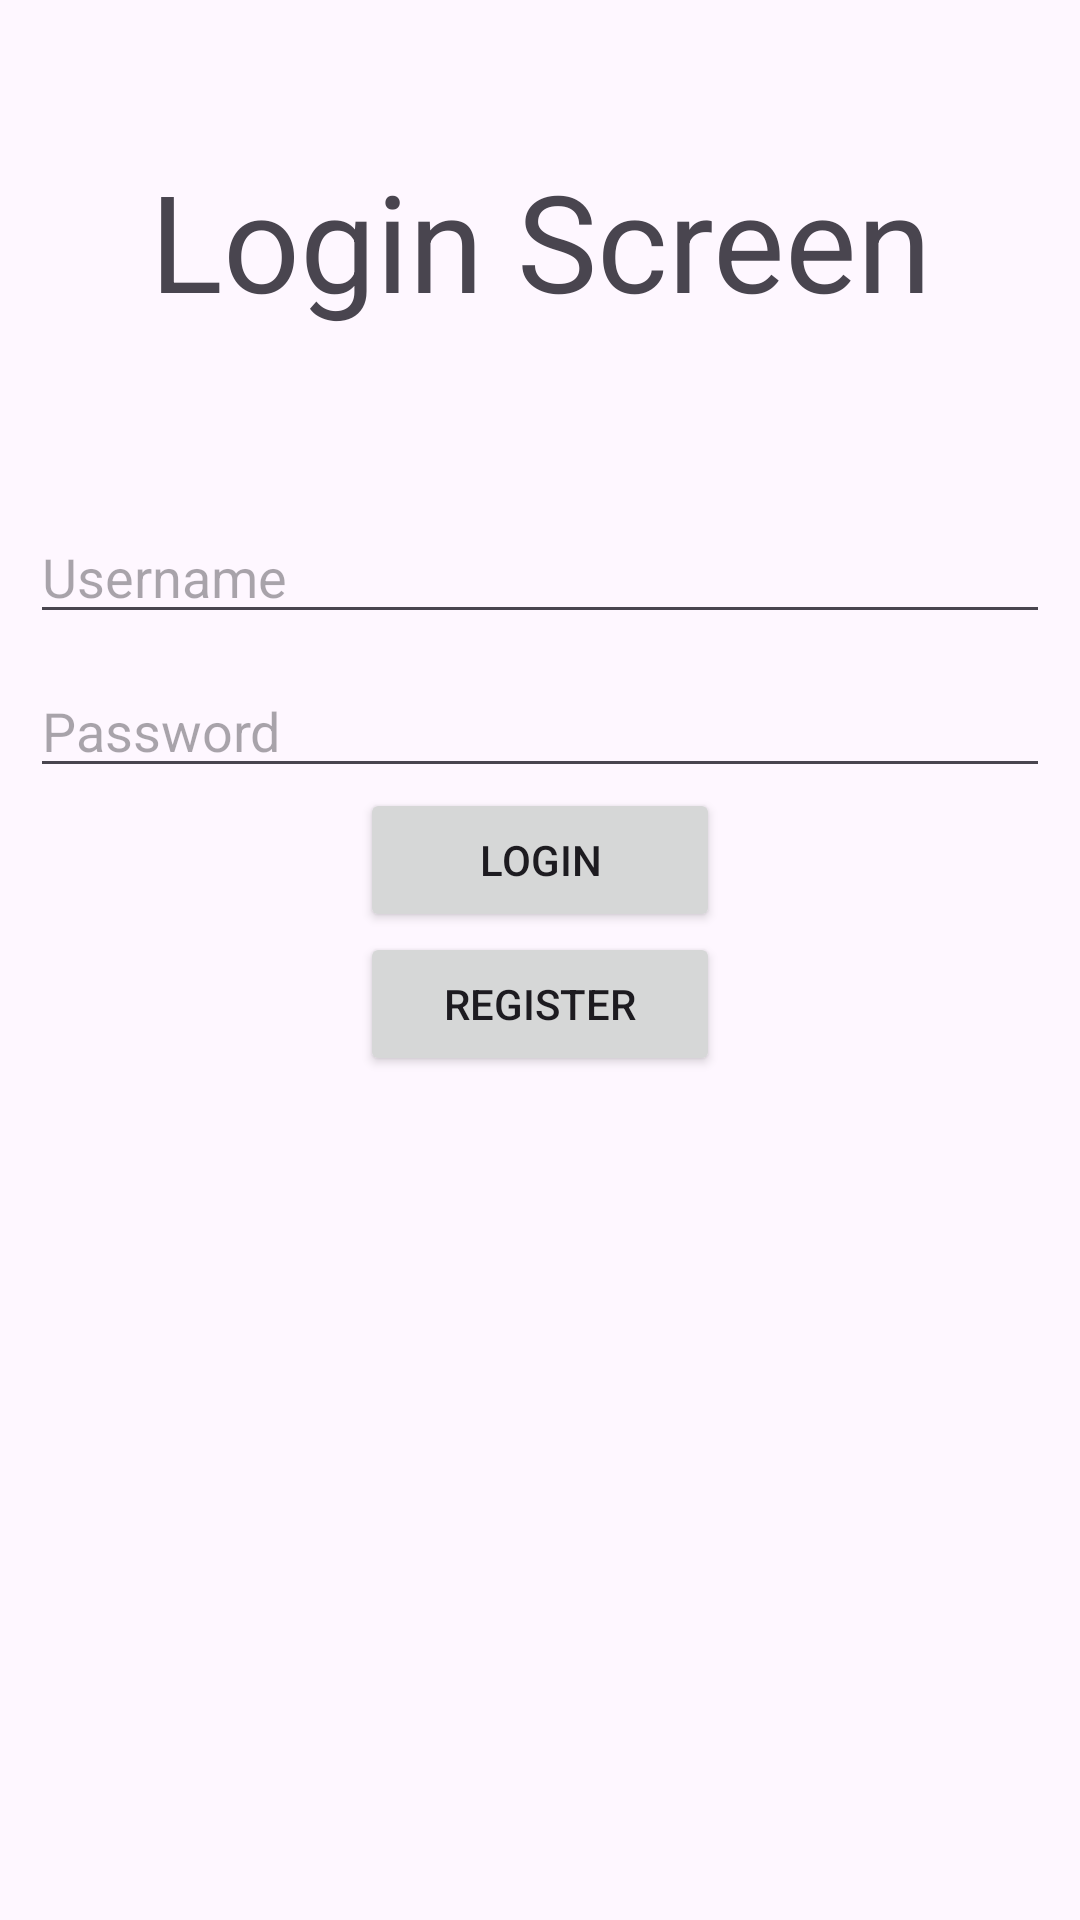

Reconstruct the res/layout file that produces this screen, plus the resources it refers to.
<!-- AndroidManifest.xml: application theme Theme.March3 -->
<!-- res/layout/activity_login.xml -->
<?xml version="1.0" encoding="utf-8"?>
<LinearLayout xmlns:android="http://schemas.android.com/apk/res/android"
    xmlns:tools="http://schemas.android.com/tools"
    android:id="@+id/main"
    android:layout_width="match_parent"
    android:layout_height="match_parent"
    android:orientation="vertical"
    tools:context=".LoginActivity">

    <TextView
        android:layout_width="match_parent"
        android:layout_height="wrap_content"
        android:text="Login Screen"
        android:textSize="45sp"
        android:textAlignment="center"
        android:layout_marginTop="50dp"
        android:layout_marginBottom="10dp" />

    <EditText
        android:id="@+id/username"
        android:layout_width="match_parent"
        android:layout_height="wrap_content"
        android:hint="Username"
        android:layout_marginTop="50sp"
        android:layout_marginLeft="10sp"
        android:layout_marginRight="10sp"/>
    <EditText
        android:id="@+id/password"
        android:layout_width="match_parent"
        android:layout_height="wrap_content"
        android:inputType="textPassword"
        android:hint="Password"
        android:layout_marginTop="10sp"
        android:layout_marginLeft="10sp"
        android:layout_marginRight="10sp"/>

    <Button
        android:id="@+id/loginbutton"
        android:layout_width="120dp"
        android:layout_height="wrap_content"
        android:layout_gravity="center"
        android:text="Login" />

    <Button
        android:id="@+id/registerbutton"
        android:layout_width="120dp"
        android:layout_height="wrap_content"
        android:layout_gravity="center"
        android:text="Register" />


</LinearLayout>
<!-- resources referenced by this layout -->
<resources>
  <style name="Theme.March3" parent="android:Theme.Material.Light.NoActionBar" />
</resources>
